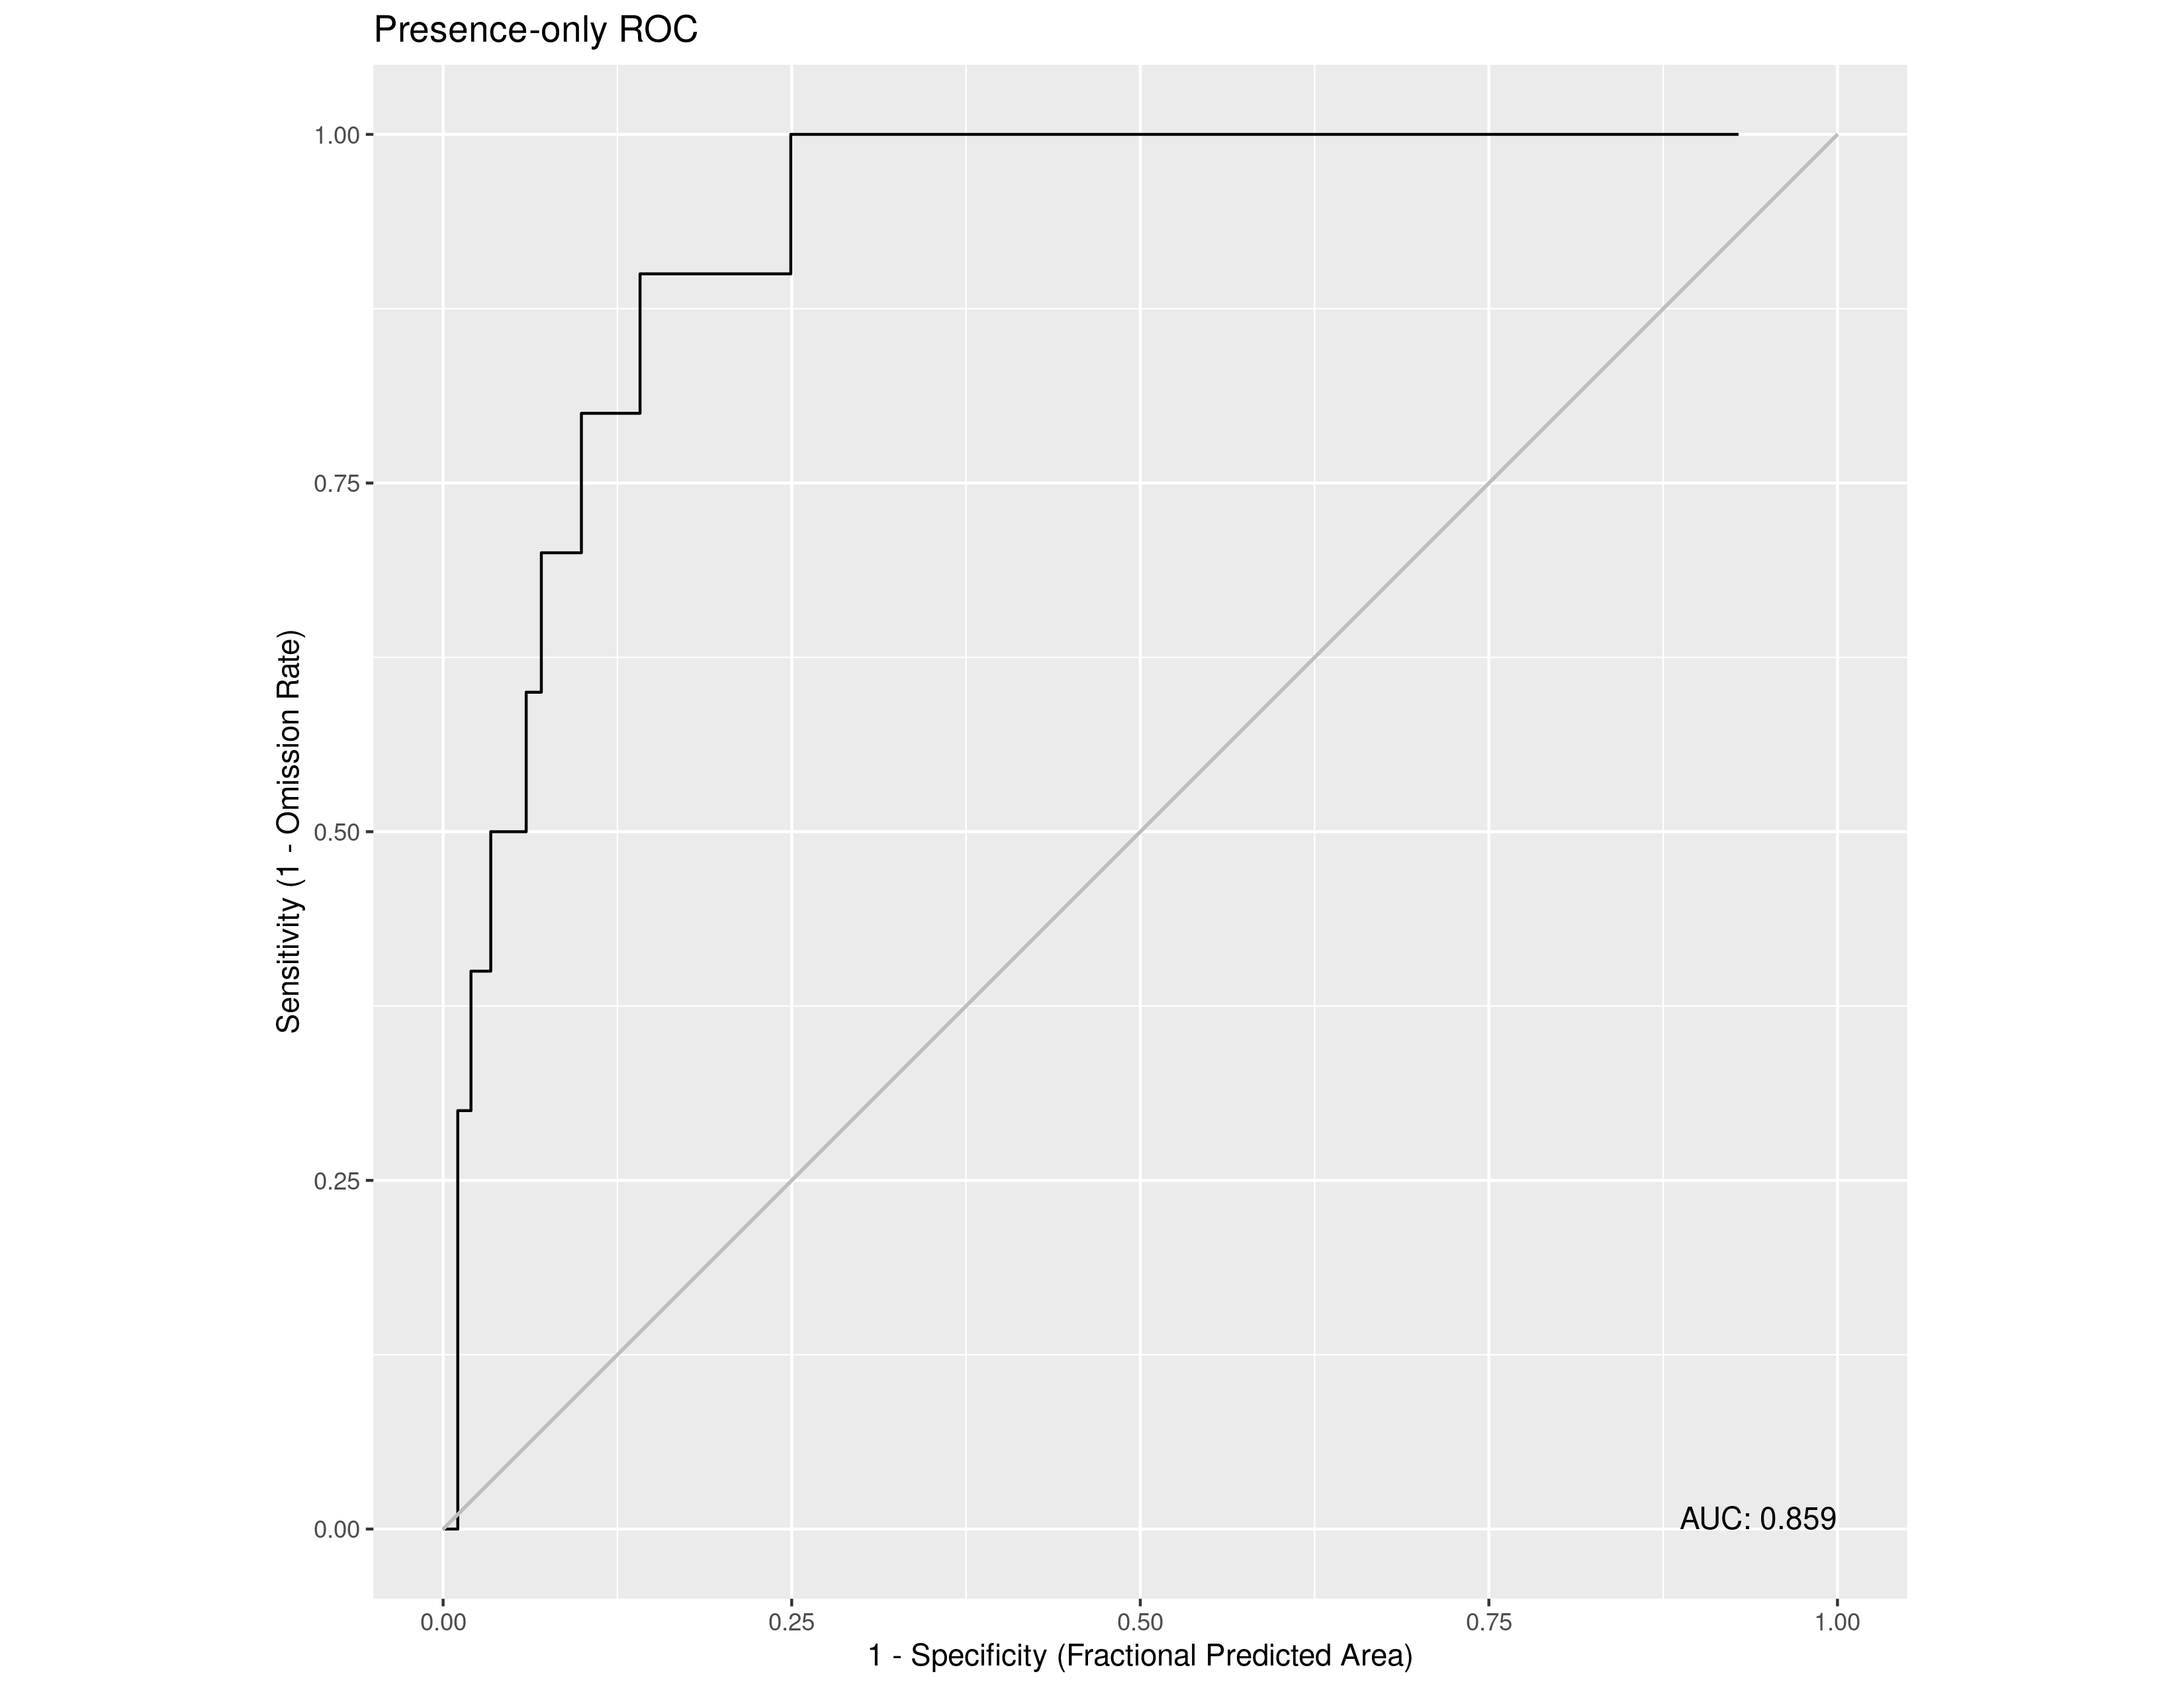

Source data for this figure (header and first rows):
, value
1, 0.8586
